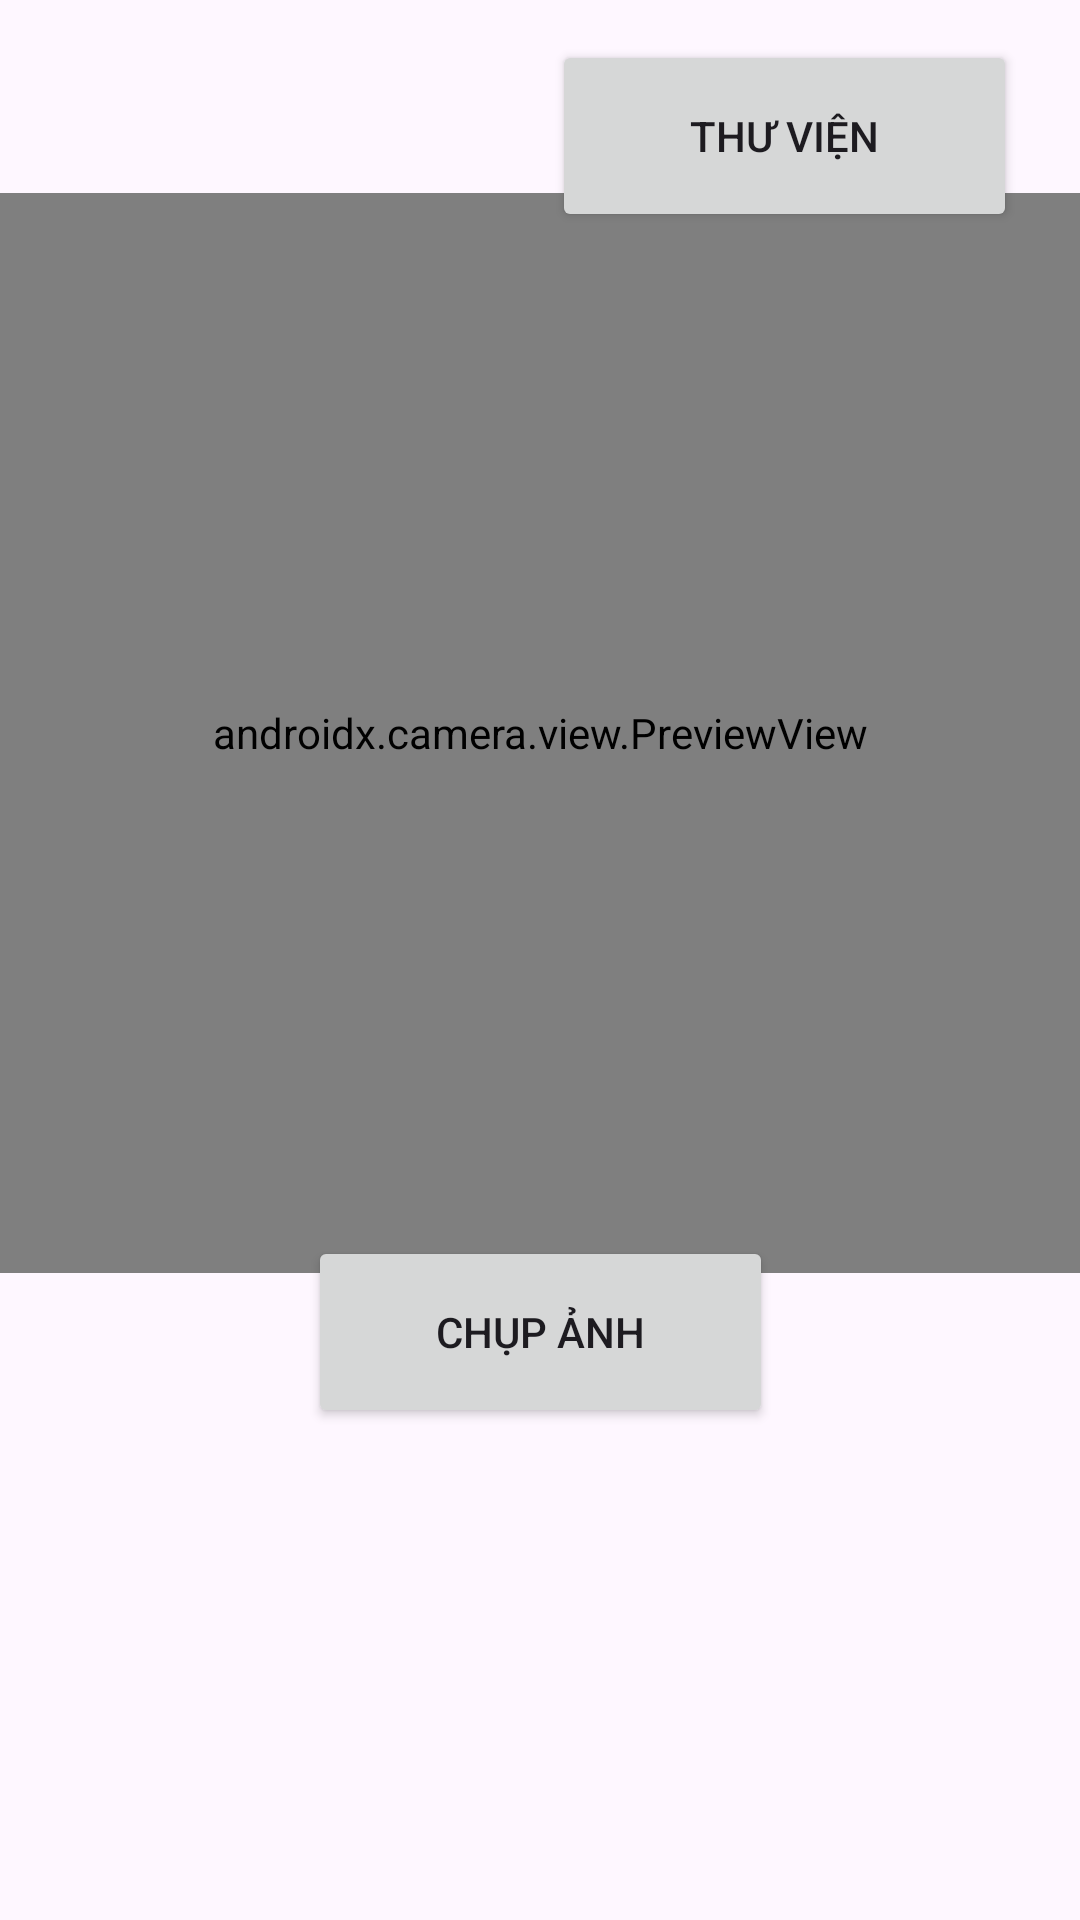

Reconstruct the res/layout file that produces this screen, plus the resources it refers to.
<!-- AndroidManifest.xml: application theme Theme.Woody -->
<!-- res/layout/fragment_identify.xml -->
<?xml version="1.0" encoding="utf-8"?>
<androidx.constraintlayout.widget.ConstraintLayout xmlns:android="http://schemas.android.com/apk/res/android"
    xmlns:app="http://schemas.android.com/apk/res-auto"
    xmlns:tools="http://schemas.android.com/tools"
    android:layout_width="match_parent"
    android:layout_height="match_parent"
    tools:context=".ui.identify.IdentifyFragment">


    <androidx.camera.view.PreviewView
        android:id="@+id/viewFinder"
        android:layout_width="360dp"
        android:layout_height="360dp"
        android:background="@drawable/border_imageview"
        android:clipToOutline="true"
        app:layout_constraintBottom_toBottomOf="parent"
        app:layout_constraintEnd_toEndOf="parent"
        app:layout_constraintHorizontal_bias="0.49"
        app:layout_constraintStart_toStartOf="parent"
        app:layout_constraintTop_toTopOf="parent"

        app:layout_constraintVertical_bias="0.23">

    </androidx.camera.view.PreviewView>
    <ImageView
        android:id="@+id/captured_image"
        android:layout_width="360dp"
        android:layout_height="360dp"
        android:background="@drawable/border_imageview"
        android:clipToOutline="true"
        android:adjustViewBounds="true"
        android:scaleType="fitCenter"
        android:visibility="invisible"
        app:layout_constraintBottom_toBottomOf="parent"
        app:layout_constraintEnd_toEndOf="parent"
        app:layout_constraintHorizontal_bias="0.49"
        app:layout_constraintStart_toStartOf="parent"
        app:layout_constraintTop_toTopOf="parent"
        app:layout_constraintVertical_bias="0.23" />

    <Button
        android:id="@+id/library_button"
        android:layout_width="155dp"
        android:layout_height="64dp"
        android:text="Thư viện"
        app:layout_constraintBottom_toBottomOf="parent"
        app:layout_constraintEnd_toEndOf="parent"
        app:layout_constraintHorizontal_bias="0.898"
        app:layout_constraintStart_toStartOf="parent"
        app:layout_constraintTop_toTopOf="parent"
        app:layout_constraintVertical_bias="0.023" />

    <Button
        android:id="@+id/image_capture_button"
        android:layout_width="155dp"
        android:layout_height="64dp"
        android:text="Chụp ảnh"
        app:layout_constraintBottom_toBottomOf="parent"
        app:layout_constraintEnd_toEndOf="parent"
        app:layout_constraintStart_toStartOf="parent"
        app:layout_constraintTop_toTopOf="parent"
        app:layout_constraintVertical_bias="0.715" />

    <TextView
        android:layout_width="wrap_content"
        android:layout_height="wrap_content"
        android:text="123"
        android:textSize="24dp"
        android:visibility="invisible"
        android:id="@+id/predict"
        app:layout_constraintBottom_toBottomOf="parent"
        app:layout_constraintEnd_toEndOf="parent"
        app:layout_constraintHorizontal_bias="0.498"
        app:layout_constraintStart_toStartOf="parent"
        app:layout_constraintTop_toTopOf="parent"
        app:layout_constraintVertical_bias="0.699" />

    <Button
        android:id="@+id/retake_button"
        android:layout_width="149dp"
        android:layout_height="66dp"
        android:text="Chụp lại"
        android:visibility="invisible"
        app:layout_constraintBottom_toBottomOf="parent"
        app:layout_constraintEnd_toEndOf="parent"
        app:layout_constraintHorizontal_bias="0.145"
        app:layout_constraintStart_toStartOf="parent"
        app:layout_constraintTop_toTopOf="parent"
        app:layout_constraintVertical_bias="0.848" />

    <Button
        android:id="@+id/cbtn"
        android:layout_width="149dp"
        android:layout_height="66dp"
        android:text="Phân tích"
        android:visibility="invisible"
        app:layout_constraintBottom_toBottomOf="parent"
        app:layout_constraintEnd_toEndOf="parent"
        app:layout_constraintHorizontal_bias="0.812"
        app:layout_constraintStart_toStartOf="parent"
        app:layout_constraintTop_toTopOf="parent"
        app:layout_constraintVertical_bias="0.848" />


</androidx.constraintlayout.widget.ConstraintLayout>
<!-- resources referenced by this layout -->
<resources>
  <!-- drawable border_imageview (drawable) -->
  <?xml version="1.0" encoding="utf-8"?>
  <selector xmlns:android="http://schemas.android.com/apk/res/android">
      <item>
          <shape android:shape="rectangle">
              <solid android:color="#FFFFFF"/>
              <corners android:radius="30dp"/>
              <stroke android:width="2dp" android:color="#DDDDDD"/>
          </shape>
      </item>
  </selector>
  <style name="Theme.Woody" parent="Theme.Material3.DayNight.NoActionBar">
          
          <item name="colorPrimary">#7A573B</item>
          <item name="colorPrimaryVariant">@color/purple_700</item>
          <item name="colorOnPrimary">@color/white</item>
          
          <item name="colorSecondary">#695C53</item>
          <item name="colorSecondaryVariant">@color/teal_700</item>
          <item name="colorOnSecondary">@color/black</item>
          
          <item name="android:statusBarColor">#6A5C51</item>
          <item name="android:navigationBarColor">#FFFBFF</item>
  
          
      </style>
  <color name="purple_700">#FF3700B3</color>
  <color name="white">#FFFFFFFF</color>
  <color name="teal_700">#FF018786</color>
  <color name="black">#FF000000</color>
</resources>
